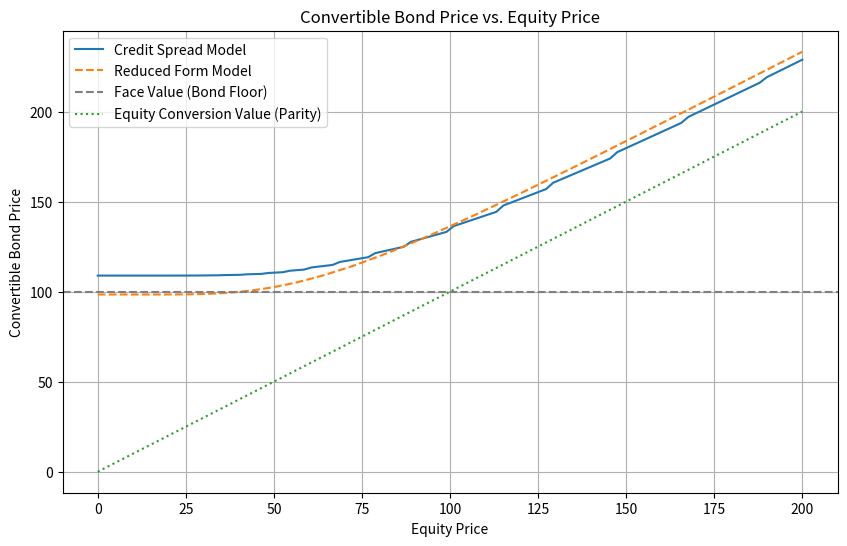

Source code (Python):
import math
import numpy as np
import matplotlib.pyplot as plt

class ConvertibleBondBinomial:
    """
    Class for pricing convertible bonds using binomial tree models.
    Supports:
    - Credit Spread Model
    - Reduced Form Credit Risk Model
    """
    def __init__(self, K_bond, ratio, r, div_yield, c, freq, sigma, T, N, lambda_=None, RR=None):
        """
        Initialize the parameters for the convertible bond pricing model.

        Parameters:
        K_bond (float): Face value of the bond.
        ratio (float): Conversion ratio of the bond.
        r (float): Risk-free interest rate.
        div_yield (float): Dividend yield of the stock.
        c (float): Coupon rate of the bond.
        freq (int): Coupon payment frequency (per year).
        sigma (float): Volatility of the stock.
        T (float): Time to maturity (in years).
        N (int): Number of steps in the binomial tree.
        lambda_ (float, optional): Hazard rate for reduced form model.
        RR (float, optional): Recovery rate for reduced form model.
        """
        self.K_bond = K_bond
        self.ratio = ratio
        self.r = r
        self.div_yield = div_yield
        self.c = c
        self.freq = freq
        self.sigma = sigma
        self.T = T
        self.N = N
        self.lambda_ = lambda_
        self.RR = RR

    def CB_credit_spread_model(self, S0, dd, calls=None, puts=None):
        """
        Price the convertible bond using the credit spread model.
        This model considers the impact of credit risk on the bond's value by
        incorporating a credit spread (dd) into the discount rate.
        It uses a risk-neutral probability framework and accounts for
        optionality through call and put schedules.

        Parameters:
        S0 (float): Current stock price.
        dd (float): Credit spread adjustment.
        calls (dict, optional): Call schedule (year: call price).
        puts (dict, optional): Put schedule (year: put price).

        Returns:
        float: Convertible bond price.
        """
        dt = self.T / self.N
        u = np.exp(self.sigma * np.sqrt(dt))
        d = 1 / u
        q = (np.exp((self.r - self.div_yield) * dt) - d) / (u - d)
        S = np.asarray([S0 * u ** j * d ** (self.N - j) for j in range(self.N + 1)])

        accrued_coupon_final = self.c * (self.T % (1.0 / self.freq)) * self.K_bond
        final_parity = self.ratio * S
        redemption_value = self.K_bond + accrued_coupon_final
        V = np.maximum(final_parity, redemption_value)
        p = np.zeros(self.N + 1)
        p[final_parity > redemption_value] = 1.0
        y = p * (self.r - self.div_yield) + (1 - p) * ((self.r - self.div_yield) + dd)

        for i in range(self.N - 1, -1, -1):
            j_vec = np.arange(i + 1)
            S = S0 * (u ** j_vec) * (d ** (i - j_vec))
            p = q * p[1:] + (1 - q) * p[:-1]
            accrued_coupon = self.c * (i * dt % (1.0 / self.freq)) * self.K_bond

            H = (
                q * np.exp(-y[1:] * dt) * (V[1:] + accrued_coupon) +
                (1 - q) * np.exp(-y[:-1] * dt) * (V[:-1] + accrued_coupon)
            )

            call_value = float("inf")
            if calls:
                for key, value in calls.items():
                    if key == math.floor(self.T - i * dt):
                        call_value = value + accrued_coupon
                        break
            put_value = 0.0
            if puts:
                for key, value in puts.items():
                    if key == math.floor(self.T - i * dt):
                        put_value = value + accrued_coupon
                        break

            temp = np.minimum(H, call_value)
            temp = np.maximum(temp, put_value)
            V = np.maximum(temp, S * self.ratio)
            p = np.where(V == S * self.ratio, 1.0, p)
            p = np.where(((V == put_value) | (V == call_value)), 0.0, p)
            y = p * (self.r - self.div_yield) + (1 - p) * ((self.r - self.div_yield) + dd)

        return V[0]

    def CB_reduced_form_credit_risk_model(self, S0, calls=None, puts=None):
        """
        Price the convertible bond using the reduced form credit risk model.
        This model uses a reduced-form approach to handle credit risk,
        incorporating a hazard rate (lambda_) to model the probability of default
        and a recovery rate (RR) to estimate the bond's value in the event of default.

        Parameters:
        S0 (float): Current stock price.
        calls (dict, optional): Call schedule (year: call price).
        puts (dict, optional): Put schedule (year: put price).

        Returns:
        float: Convertible bond price.
        """
        dt = self.T / self.N
        u = np.exp(self.sigma * np.sqrt(dt))
        d = 1 / u
        q = (np.exp((self.r + self.lambda_ - self.div_yield) * dt) - d) / (u - d)
        surv_prob = np.exp(-self.lambda_ * dt)
        def_prob = 1 - surv_prob

        stock_tree = [S0 * (u ** j) * (d ** (self.N - j)) for j in range(self.N + 1)]
        stock_tree = np.array(stock_tree, dtype=float)

        surv_to_T = np.exp(-self.lambda_ * self.T)
        default_by_T = 1 - surv_to_T
        accrued_coupon_final = self.c * (self.T % (1.0 / self.freq)) * self.K_bond
        bond_redemption = self.K_bond + accrued_coupon_final
        no_conversion_value = surv_to_T * bond_redemption + default_by_T * (self.RR * self.K_bond)
        conversion_value = surv_to_T * (self.ratio * stock_tree)
        V = np.maximum(no_conversion_value, conversion_value)

        for i in range(self.N - 1, -1, -1):
            accrued_coupon = self.c * (i * dt % (1.0 / self.freq)) * self.K_bond
            pv_continuation = np.exp(-(self.r + self.lambda_ - self.div_yield) * dt) * (q * V[1:] + (1 - q) * V[:-1])
            pv_coupon = np.exp(-self.lambda_ * dt) * accrued_coupon
            Vr = self.RR * self.K_bond * np.exp(-(self.r - self.div_yield) * (i * dt))
            pv_recovery = np.exp(-(self.r - self.div_yield) * dt) * (1 - np.exp(-self.lambda_ * dt)) * Vr
            H = pv_continuation + pv_coupon + pv_recovery

            j_vec = np.arange(i + 1)
            stock_step_i = S0 * (u ** j_vec) * (d ** (i - j_vec))

            call_value = float("inf")
            if calls:
                for key, value in calls.items():
                    if key == math.floor(self.T - i * dt):
                        call_value = value + accrued_coupon
                        break
            put_value = 0.0
            if puts:
                for key, value in puts.items():
                    if key == math.floor(self.T - i * dt):
                        put_value = value + accrued_coupon
                        break

            temp = np.minimum(H, call_value)
            temp = np.maximum(temp, put_value)
            V = np.maximum(temp, self.ratio * stock_step_i)

        return V[0]

# Implementation Example
if __name__ == "__main__":
    bond = ConvertibleBondBinomial(K_bond=100, ratio=1, r=0.02, div_yield=0.01, c=0.03, freq=2,
                                    sigma=0.2, T=5, N=50, lambda_=0.05, RR=0.4)
    stock_prices = np.linspace(0, 200, 100)

    bond_prices_cs = [bond.CB_credit_spread_model(S, dd=0.03) for S in stock_prices]
    bond_prices_rf = [bond.CB_reduced_form_credit_risk_model(S) for S in stock_prices]

    plt.figure(figsize=(10, 6))
    plt.plot(stock_prices, bond_prices_cs, label="Credit Spread Model")
    plt.plot(stock_prices, bond_prices_rf, label="Reduced Form Model", linestyle="--")
    plt.axhline(y=100, color="gray", linestyle="--", label="Face Value (Bond Floor)")
    plt.plot(stock_prices, stock_prices, linestyle=":", label="Equity Conversion Value (Parity)")
    plt.title("Convertible Bond Price vs. Equity Price")
    plt.xlabel("Equity Price")
    plt.ylabel("Convertible Bond Price")
    plt.legend()
    plt.grid()
    plt.show()
